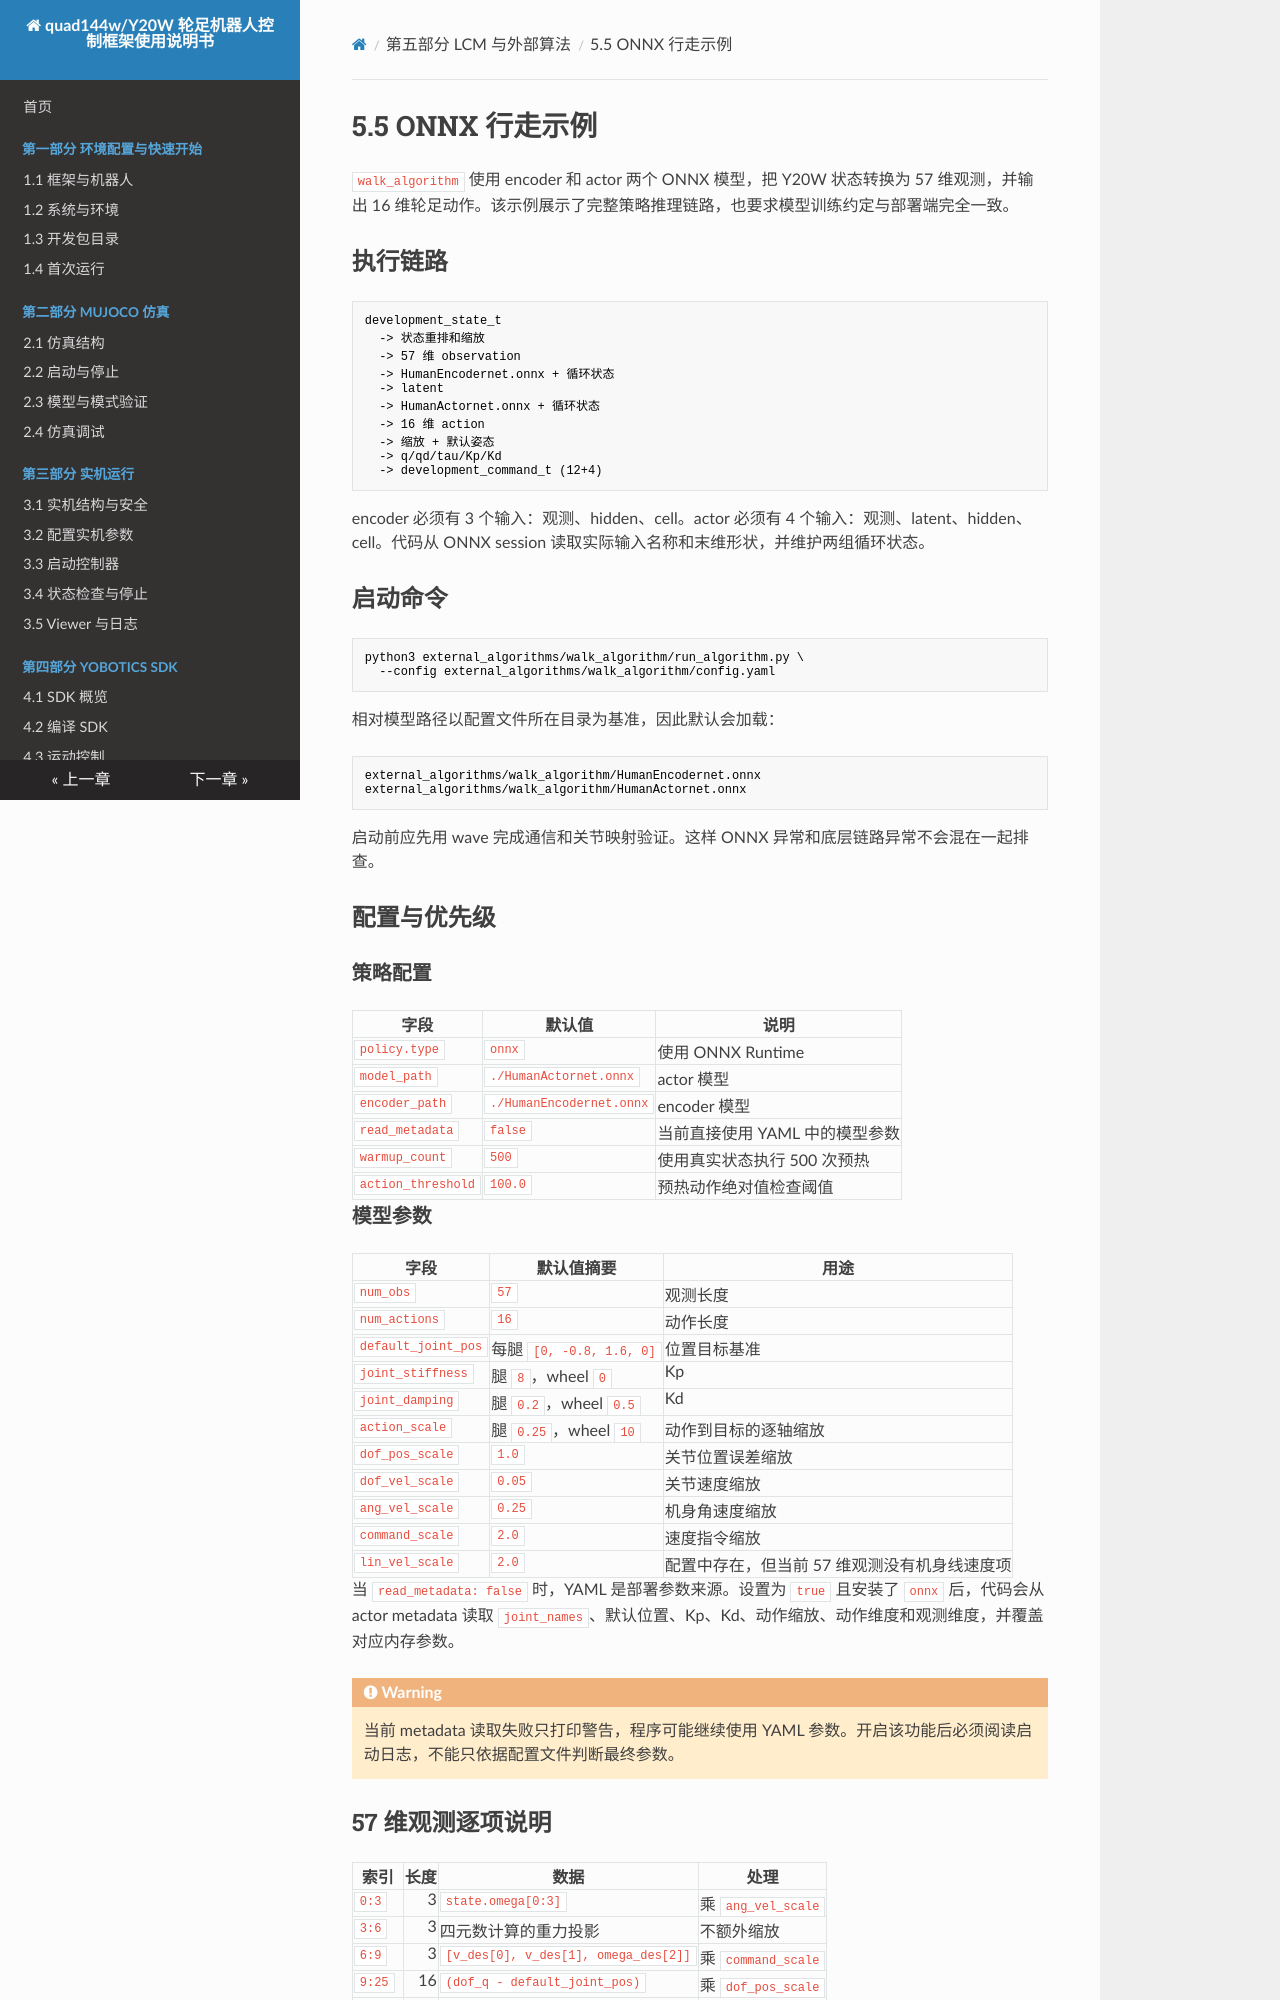

repository: YoboticsHub/yobotics_quad144w · page: zh/part-5-lcm-dev/5.walk-onnx.html · generator: mkdocs

# 5.5 ONNX 行走示例

`walk_algorithm` 使用 encoder 和 actor 两个 ONNX 模型，把 Y20W 状态转换为 57 维观测，并输出 16 维轮足动作。该示例展示了完整策略推理链路，也要求模型训练约定与部署端完全一致。

## 执行链路

```text
development_state_t
  -> 状态重排和缩放
  -> 57 维 observation
  -> HumanEncodernet.onnx + 循环状态
  -> latent
  -> HumanActornet.onnx + 循环状态
  -> 16 维 action
  -> 缩放 + 默认姿态
  -> q/qd/tau/Kp/Kd
  -> development_command_t (12+4)
```

encoder 必须有 3 个输入：观测、hidden、cell。actor 必须有 4 个输入：观测、latent、hidden、cell。代码从 ONNX session 读取实际输入名称和末维形状，并维护两组循环状态。

## 启动命令

```bash
python3 external_algorithms/walk_algorithm/run_algorithm.py \
  --config external_algorithms/walk_algorithm/config.yaml
```

相对模型路径以配置文件所在目录为基准，因此默认会加载：

```text
external_algorithms/walk_algorithm/HumanEncodernet.onnx
external_algorithms/walk_algorithm/HumanActornet.onnx
```

启动前应先用 wave 完成通信和关节映射验证。这样 ONNX 异常和底层链路异常不会混在一起排查。

## 配置与优先级

### 策略配置

| 字段 | 默认值 | 说明 |
| --- | --- | --- |
| `policy.type` | `onnx` | 使用 ONNX Runtime |
| `model_path` | `./HumanActornet.onnx` | actor 模型 |
| `encoder_path` | `./HumanEncodernet.onnx` | encoder 模型 |
| `read_metadata` | `false` | 当前直接使用 YAML 中的模型参数 |
| `warmup_count` | `500` | 使用真实状态执行 500 次预热 |
| `action_threshold` | `100.0` | 预热动作绝对值检查阈值 |

### 模型参数

| 字段 | 默认值摘要 | 用途 |
| --- | --- | --- |
| `num_obs` | `57` | 观测长度 |
| `num_actions` | `16` | 动作长度 |
| `default_joint_pos` | 每腿 `[0, -0.8, 1.6, 0]` | 位置目标基准 |
| `joint_stiffness` | 腿 `8`，wheel `0` | Kp |
| `joint_damping` | 腿 `0.2`，wheel `0.5` | Kd |
| `action_scale` | 腿 `0.25`，wheel `10` | 动作到目标的逐轴缩放 |
| `dof_pos_scale` | `1.0` | 关节位置误差缩放 |
| `dof_vel_scale` | `0.05` | 关节速度缩放 |
| `ang_vel_scale` | `0.25` | 机身角速度缩放 |
| `command_scale` | `2.0` | 速度指令缩放 |
| `lin_vel_scale` | `2.0` | 配置中存在，但当前 57 维观测没有机身线速度项 |

当 `read_metadata: false` 时，YAML 是部署参数来源。设置为 `true` 且安装了 `onnx` 后，代码会从 actor metadata 读取 `joint_names`、默认位置、Kp、Kd、动作缩放、动作维度和观测维度，并覆盖对应内存参数。

!!! warning
    当前 metadata 读取失败只打印警告，程序可能继续使用 YAML 参数。开启该功能后必须阅读启动日志，不能只依据配置文件判断最终参数。
